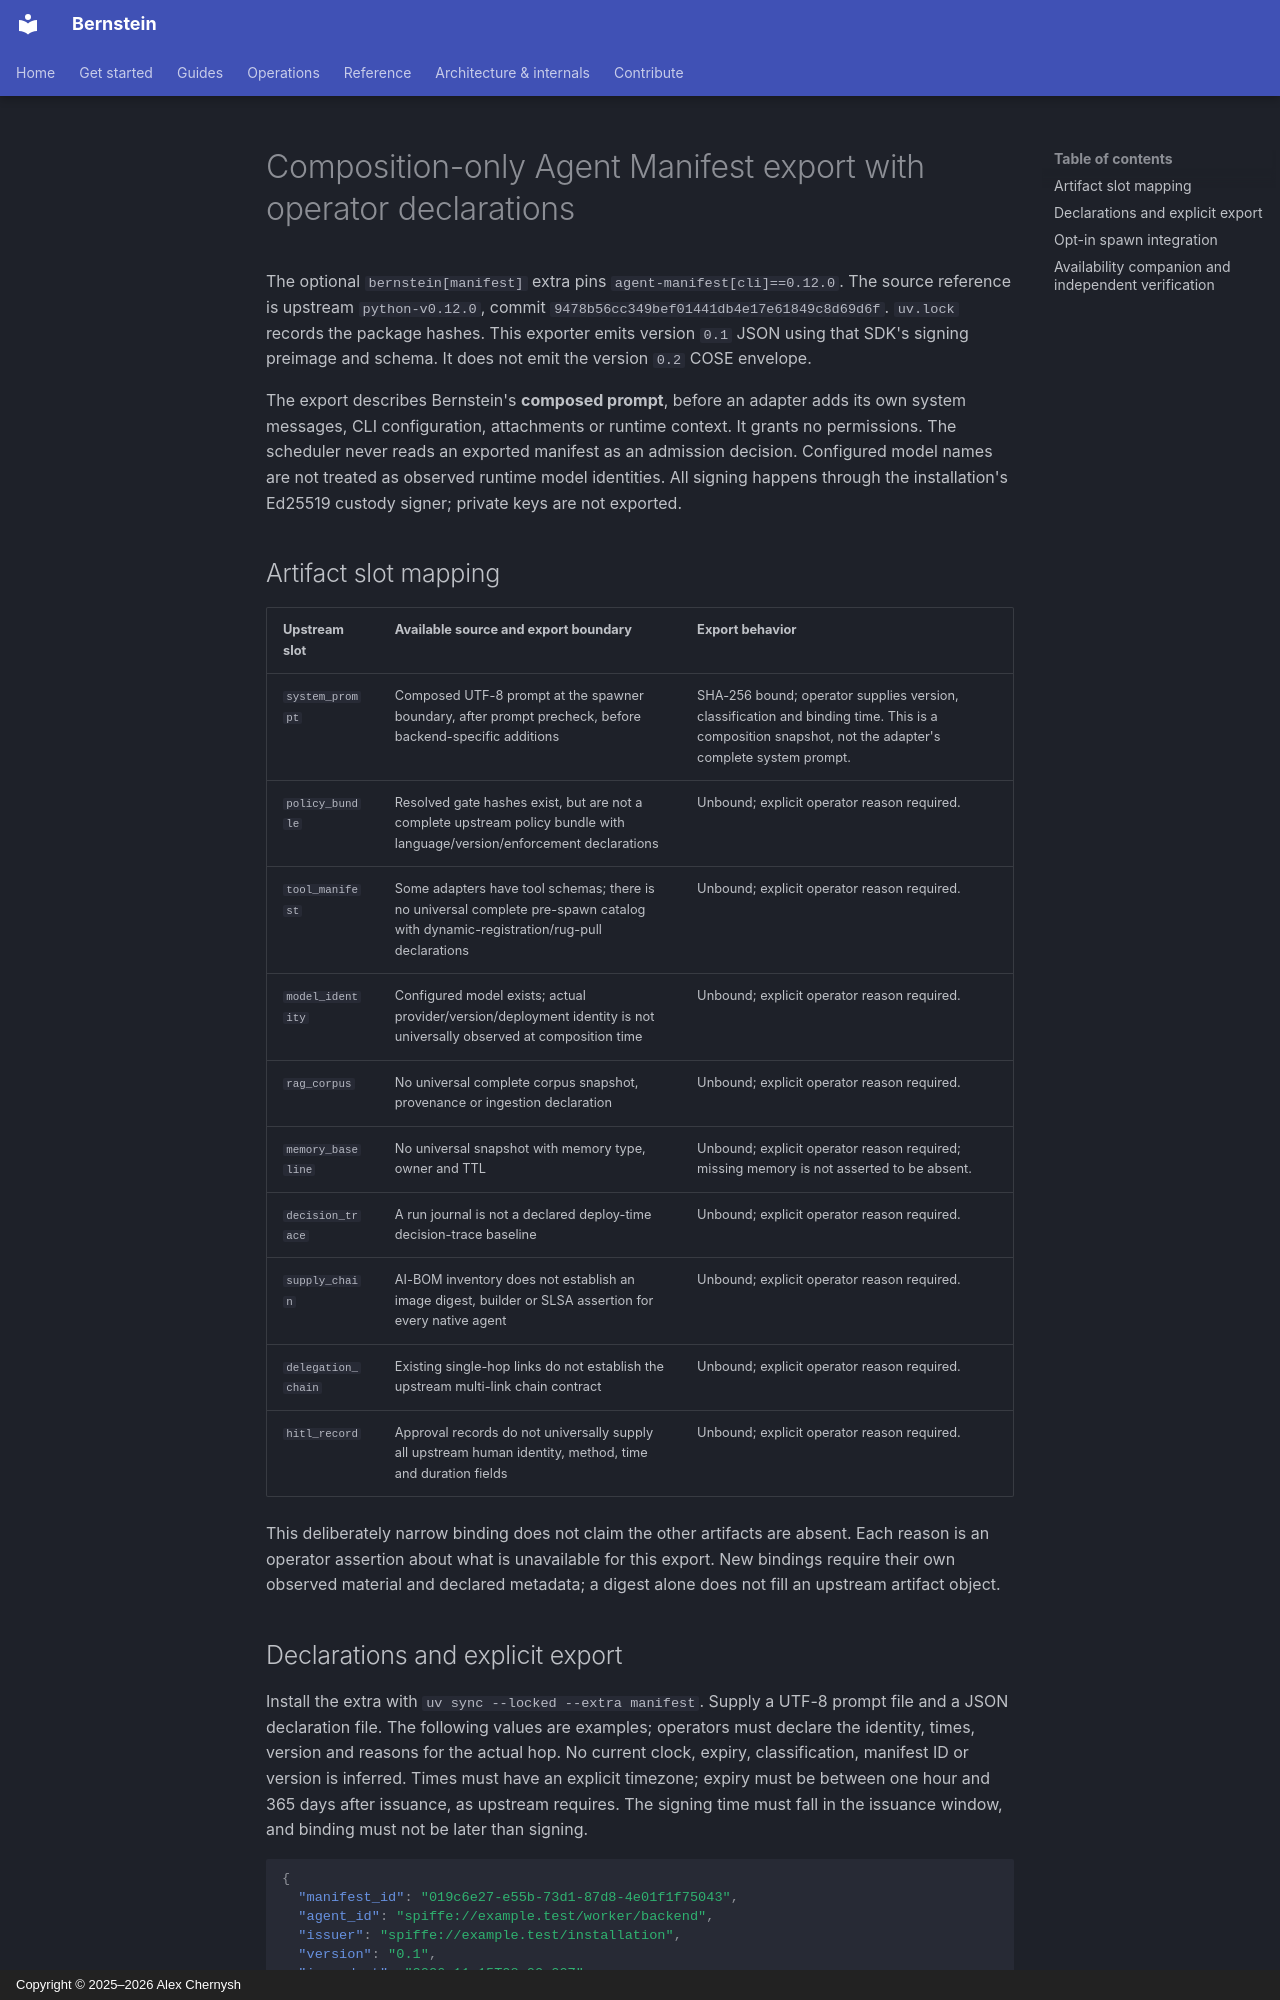

repository: sipyourdrink-ltd/bernstein · page: operations/agent-manifest/index.html · generator: mkdocs · copyright: Copyright © 2025–2026 Alex Chernysh

# Composition-only Agent Manifest export with operator declarations

The optional `bernstein[manifest]` extra pins `agent-manifest[cli]==0.12.0`.
The source reference is upstream `python-v0.12.0`, commit
`9478b56cc349bef01441db4e17e61849c8d69d6f`. `uv.lock` records the package
hashes. This exporter emits version `0.1` JSON using that SDK's signing
preimage and schema. It does not emit the version `0.2` COSE envelope.

The export describes Bernstein's **composed prompt**, before an adapter adds
its own system messages, CLI configuration, attachments or runtime context.
It grants no permissions. The scheduler never reads an exported manifest as
an admission decision. Configured model names are not treated as observed
runtime model identities. All signing happens through the installation's
Ed25519 custody signer; private keys are not exported.

## Artifact slot mapping

| Upstream slot | Available source and export boundary | Export behavior |
| --- | --- | --- |
| `system_prompt` | Composed UTF-8 prompt at the spawner boundary, after prompt precheck, before backend-specific additions | SHA-256 bound; operator supplies version, classification and binding time. This is a composition snapshot, not the adapter's complete system prompt. |
| `policy_bundle` | Resolved gate hashes exist, but are not a complete upstream policy bundle with language/version/enforcement declarations | Unbound; explicit operator reason required. |
| `tool_manifest` | Some adapters have tool schemas; there is no universal complete pre-spawn catalog with dynamic-registration/rug-pull declarations | Unbound; explicit operator reason required. |
| `model_identity` | Configured model exists; actual provider/version/deployment identity is not universally observed at composition time | Unbound; explicit operator reason required. |
| `rag_corpus` | No universal complete corpus snapshot, provenance or ingestion declaration | Unbound; explicit operator reason required. |
| `memory_baseline` | No universal snapshot with memory type, owner and TTL | Unbound; explicit operator reason required; missing memory is not asserted to be absent. |
| `decision_trace` | A run journal is not a declared deploy-time decision-trace baseline | Unbound; explicit operator reason required. |
| `supply_chain` | AI-BOM inventory does not establish an image digest, builder or SLSA assertion for every native agent | Unbound; explicit operator reason required. |
| `delegation_chain` | Existing single-hop links do not establish the upstream multi-link chain contract | Unbound; explicit operator reason required. |
| `hitl_record` | Approval records do not universally supply all upstream human identity, method, time and duration fields | Unbound; explicit operator reason required. |

This deliberately narrow binding does not claim the other artifacts are
absent. Each reason is an operator assertion about what is unavailable for
this export. New bindings require their own observed material and declared
metadata; a digest alone does not fill an upstream artifact object.
